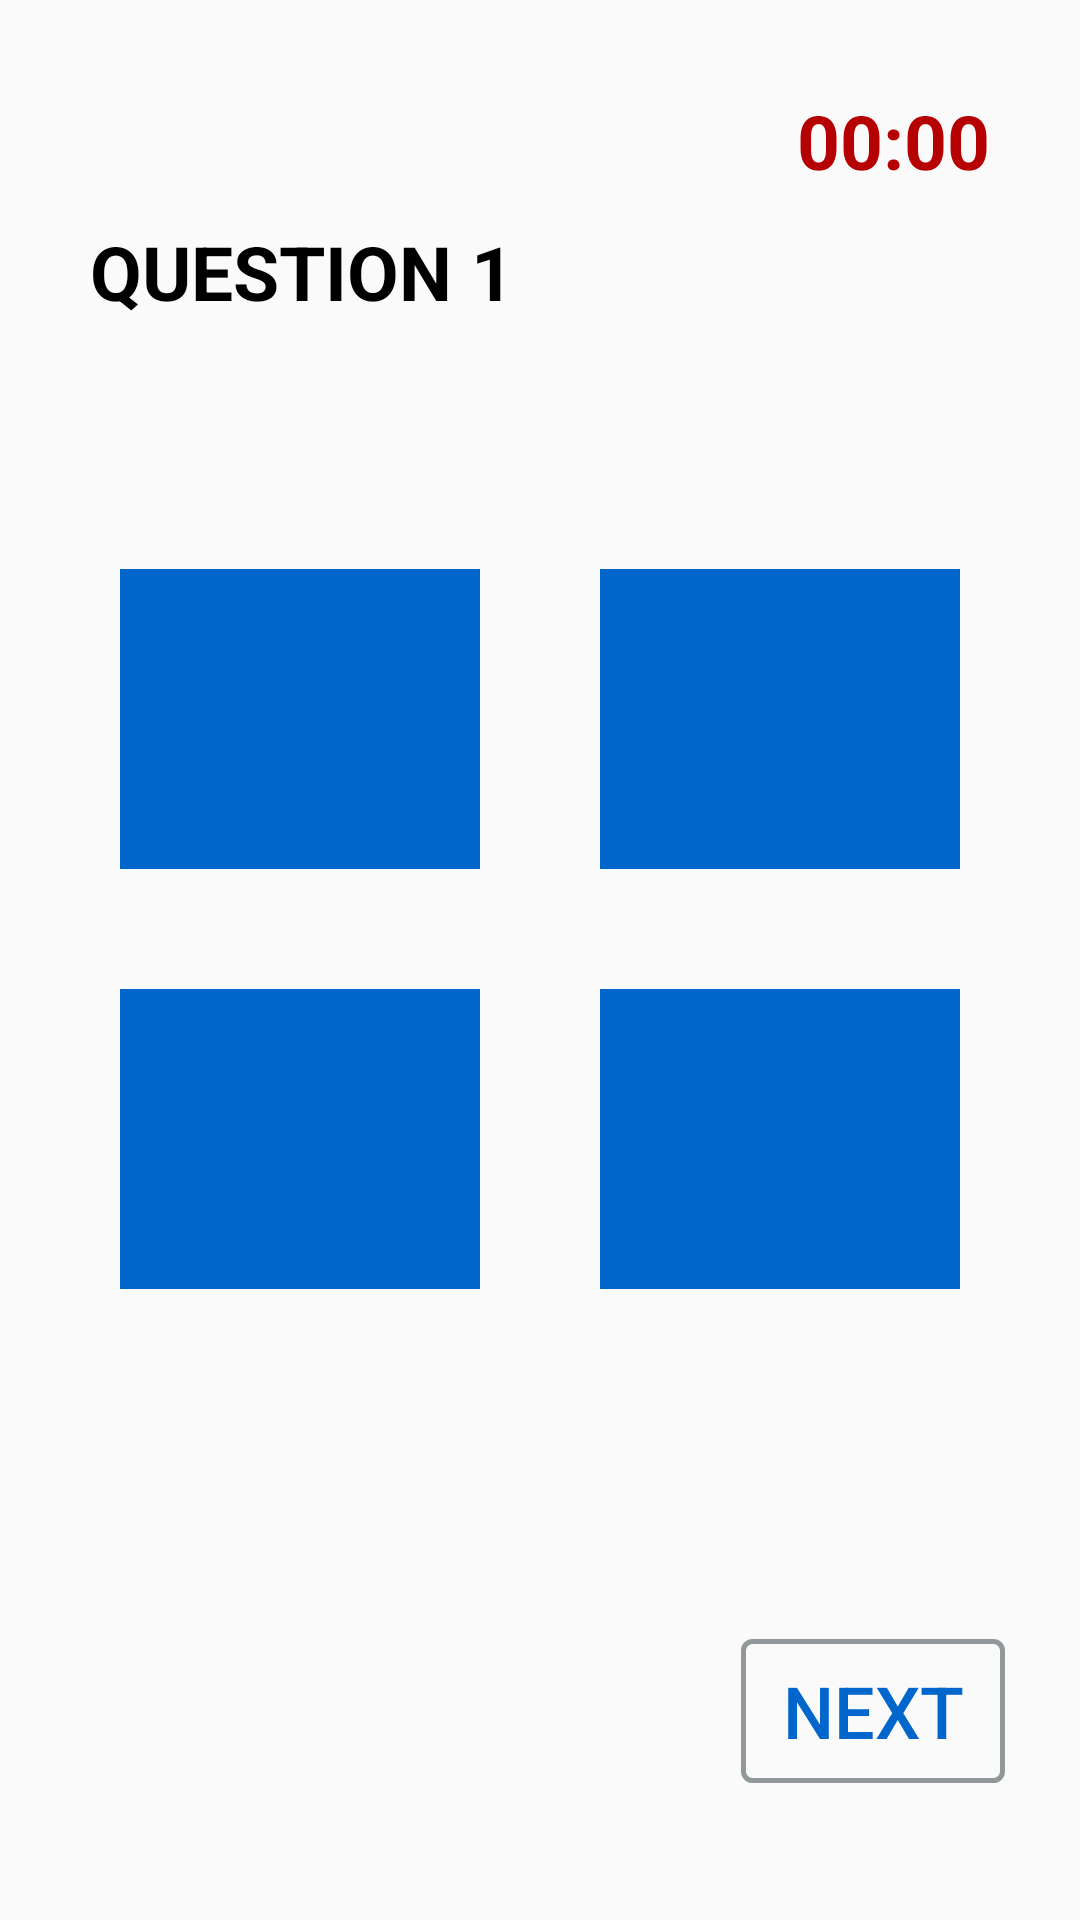

Reconstruct the res/layout file that produces this screen, plus the resources it refers to.
<!-- AndroidManifest.xml: application theme AppTheme -->
<!-- res/layout/activity_student_quiz.xml -->
<?xml version="1.0" encoding="utf-8"?>
<LinearLayout xmlns:android="http://schemas.android.com/apk/res/android"
    xmlns:tools="http://schemas.android.com/tools"
    android:layout_width="match_parent"
    android:layout_height="match_parent"
    android:orientation="vertical"
    tools:context=".StudentQuizActivity">

    <TextView
        android:id="@+id/timer"
        android:layout_width="wrap_content"
        android:layout_height="wrap_content"
        android:layout_gravity="right"
        android:layout_marginTop="30dp"
        android:layout_marginRight="30dp"
        android:text="00:00"
        android:textAllCaps="true"
        android:textColor="@color/nbety_fate7"
        android:textSize="25sp"
        android:textStyle="bold" />

    <LinearLayout
        android:id="@+id/question_linear"
        android:layout_width="match_parent"
        android:layout_height="0dp"
        android:layout_weight="9"
        android:orientation="vertical">

        <TextView
            android:id="@+id/question_number"
            android:layout_width="wrap_content"
            android:layout_height="wrap_content"
            android:layout_marginLeft="30dp"
            android:layout_marginTop="10dp"
            android:text="QUESTION 1"
            android:textAllCaps="true"
            android:textColor="@color/black"
            android:textSize="25sp"
            android:textStyle="bold" />

        <TextView
            android:id="@+id/question"
            android:layout_width="wrap_content"
            android:layout_height="wrap_content"
            android:layout_gravity="center"
            android:layout_marginTop="10dp"
            android:textColor="@color/black"
            android:textSize="24sp" />

        <LinearLayout
            android:layout_width="match_parent"
            android:layout_height="wrap_content"
            android:orientation="vertical">

            <LinearLayout
                android:layout_width="match_parent"
                android:layout_height="wrap_content"
                android:orientation="horizontal">

                <TextView
                    android:id="@+id/choice1"
                    android:layout_width="0dp"
                    android:layout_height="100dp"
                    android:layout_marginLeft="40dp"
                    android:layout_marginTop="40dp"
                    android:layout_marginRight="40dp"
                    android:layout_marginBottom="40dp"
                    android:layout_weight="1"
                    android:background="@color/colorPrimary"
                    android:gravity="center"
                    android:textColor="@color/white"
                    android:textSize="24dp" />

                <TextView
                    android:id="@+id/choice2"
                    android:layout_width="0dp"
                    android:layout_height="100dp"
                    android:layout_marginTop="40dp"
                    android:layout_marginRight="40dp"
                    android:layout_weight="1"
                    android:background="@color/colorPrimary"
                    android:gravity="center"
                    android:textColor="@color/white"
                    android:textSize="24dp" />
            </LinearLayout>

            <LinearLayout
                android:layout_width="match_parent"
                android:layout_height="wrap_content"
                android:orientation="horizontal">

                <TextView
                    android:id="@+id/choice3"
                    android:layout_width="0dp"
                    android:layout_height="100dp"
                    android:layout_marginLeft="40dp"
                    android:layout_marginRight="40dp"
                    android:layout_marginBottom="40dp"
                    android:layout_weight="1"
                    android:background="@color/colorPrimary"
                    android:gravity="center"
                    android:textColor="@color/white"
                    android:textSize="24dp" />

                <TextView
                    android:id="@+id/choice4"
                    android:layout_width="0dp"
                    android:layout_height="100dp"
                    android:layout_marginRight="40dp"
                    android:layout_marginBottom="40dp"
                    android:layout_weight="1"
                    android:background="@color/colorPrimary"
                    android:gravity="center"
                    android:textColor="@color/white"
                    android:textSize="24dp" />
            </LinearLayout>
        </LinearLayout>
    </LinearLayout>

    <LinearLayout
        android:id="@+id/prize_linear"
        android:layout_width="match_parent"
        android:layout_height="0dp"
        android:layout_weight="9"
        android:orientation="vertical"
        android:visibility="gone">

        <TextView
            android:id="@+id/prize_textView"
            android:layout_width="wrap_content"
            android:layout_height="wrap_content"
            android:layout_gravity="center"
            android:layout_margin="30dp"
            android:layout_marginTop="30dp"
            android:textAlignment="center"
            android:textColor="@color/black"
            android:textSize="20sp"
            android:textStyle="bold" />

        <ImageView
            android:id="@+id/prize_imageView"
            android:layout_width="190dp"
            android:layout_height="190dp"
            android:layout_gravity="center"
            android:layout_marginTop="50dp" />
    </LinearLayout>

    <RelativeLayout
        android:id="@+id/next_finish_relative"
        android:layout_width="match_parent"
        android:layout_height="0dp"
        android:layout_marginBottom="40dp"
        android:layout_weight="1"
        android:orientation="horizontal">

        <Button
            android:id="@+id/finish_btn"
            android:layout_width="wrap_content"
            android:layout_height="wrap_content"
            android:layout_alignParentLeft="true"
            android:layout_marginLeft="25dp"
            android:background="@drawable/button_border_design"
            android:padding="5dp"
            android:text="Finish"
            android:textColor="@color/colorPrimary"
            android:textSize="24sp"
            android:visibility="gone" />

        <Button
            android:id="@+id/next_btn"
            android:layout_width="wrap_content"
            android:layout_height="wrap_content"
            android:layout_alignParentRight="true"
            android:layout_marginRight="25dp"
            android:background="@drawable/button_border_design"
            android:padding="5dp"
            android:text="Next"
            android:textColor="@color/colorPrimary"
            android:textSize="24sp" />
    </RelativeLayout>
</LinearLayout>
<!-- resources referenced by this layout -->
<resources>
  <color name="black">#000</color>
  <color name="colorPrimary">#0066CC</color>
  <color name="nbety_fate7">#b50101</color>
  <color name="white">#fff</color>
  <!-- drawable button_border_design (drawable-xhdpi) -->
  <?xml version="1.0" encoding="utf-8"?>
  <shape xmlns:android="http://schemas.android.com/apk/res/android"
      android:shape="rectangle">
  
      <corners android:radius="3dp" />
      <stroke android:width="5px" android:color="@color/grey_buttons" />
  </shape>
  <style name="AppTheme" parent="Theme.AppCompat.Light.DarkActionBar">
          
          <item name="colorPrimary">@color/colorPrimary</item>
          <item name="colorPrimaryDark">@color/colorPrimaryDark</item>
          <item name="colorAccent">@color/colorAccent</item>
      </style>
  <color name="grey_buttons">#929899</color>
  <color name="colorPrimaryDark">#0052A4</color>
  <color name="colorAccent">#0066CC</color>
</resources>
